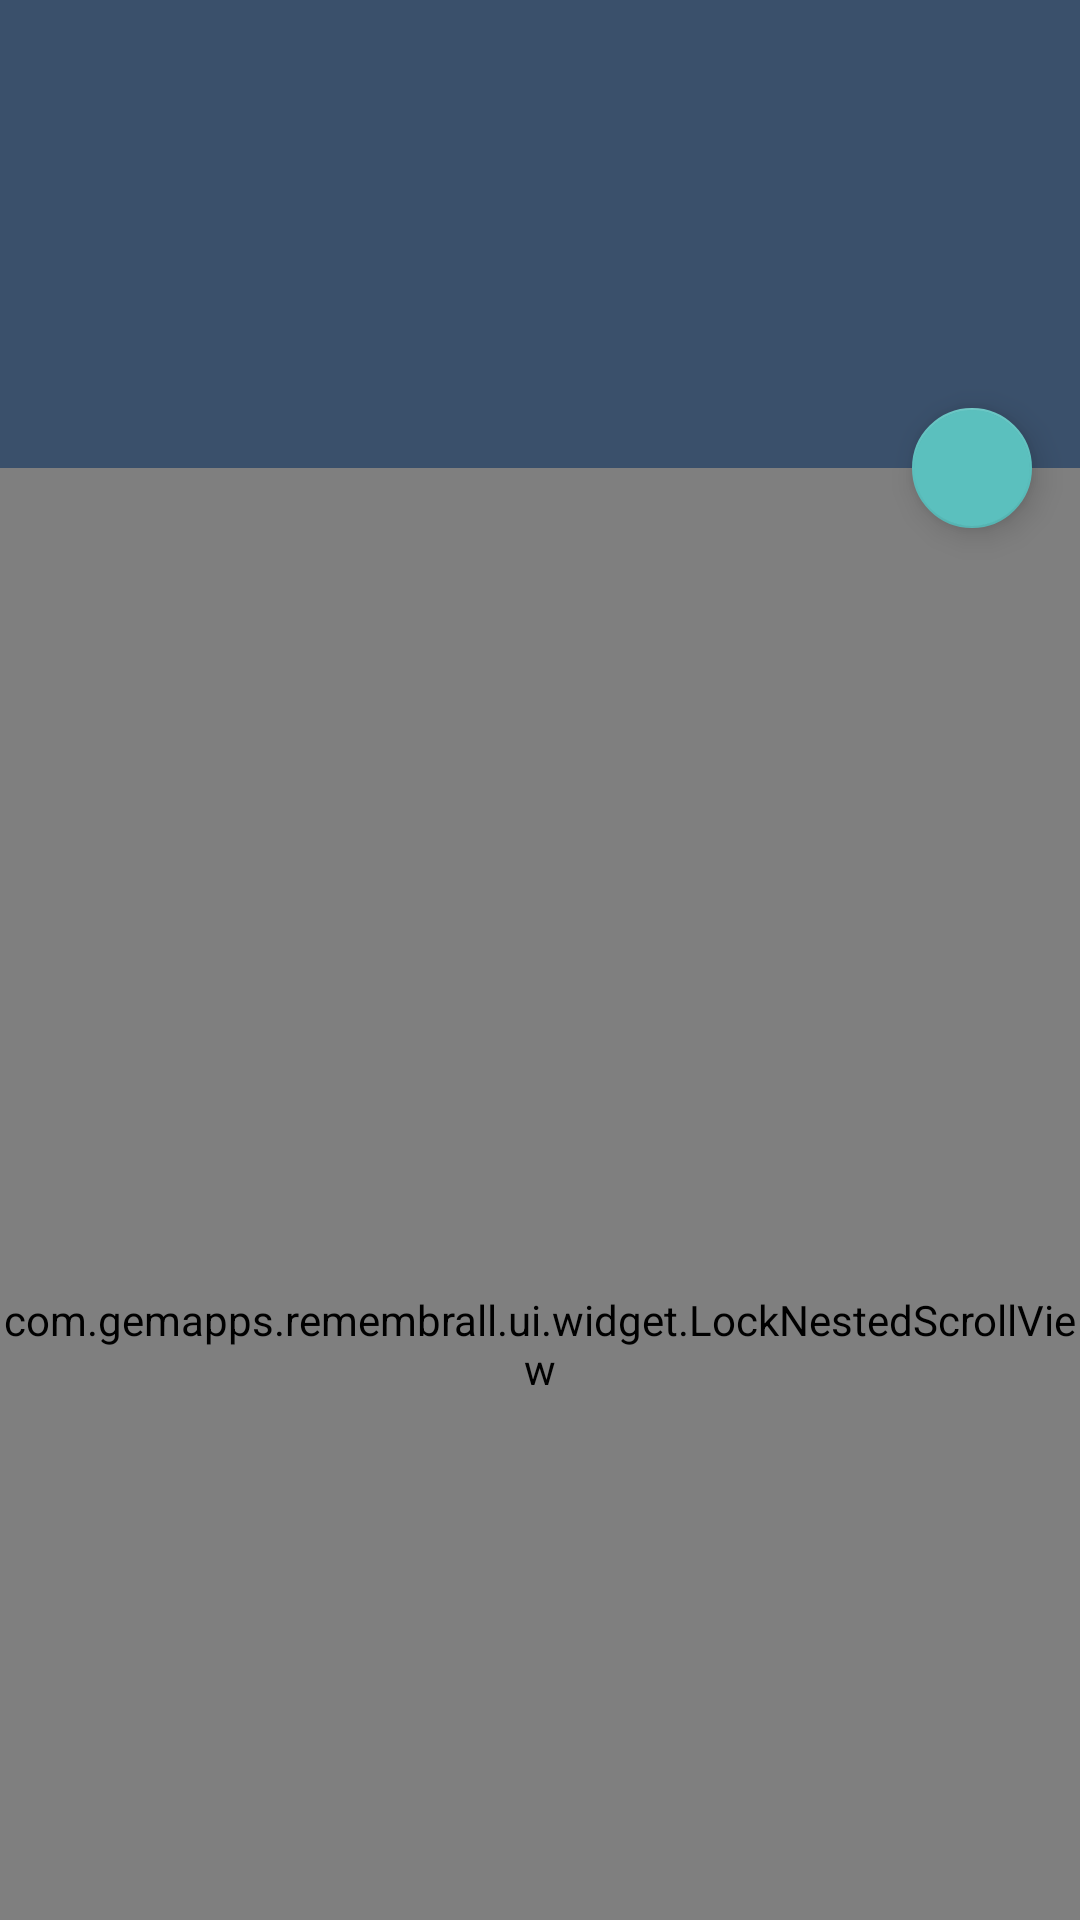

Reconstruct the res/layout file that produces this screen, plus the resources it refers to.
<!-- AndroidManifest.xml: application theme AppTheme -->
<!-- res/layout/fragment_remembrall_detail.xml -->
<android.support.design.widget.CoordinatorLayout
    xmlns:android="http://schemas.android.com/apk/res/android"
    xmlns:app="http://schemas.android.com/apk/res-auto"
    xmlns:tools="http://schemas.android.com/tools"
    android:layout_width="match_parent"
    android:layout_height="match_parent"
    android:fitsSystemWindows="true"
    tools:context="com.gemapps.remembrall.ui.RemembrallDetailFragment">

    <android.support.design.widget.AppBarLayout
        android:id="@+id/appbar"
        android:layout_width="match_parent"
        android:layout_height="wrap_content"
        android:theme="@style/AppTheme.AppBarOverlay">

        <android.support.v7.widget.Toolbar
            android:id="@+id/toolbar"
            android:layout_width="match_parent"
            android:layout_height="156dp"
            app:layout_scrollFlags="scroll|exitUntilCollapsed"
            android:minHeight="?attr/actionBarSize"
            app:popupTheme="@style/AppTheme.PopupOverlay">

            <LinearLayout
                android:layout_width="wrap_content"
                android:layout_height="wrap_content"
                android:layout_gravity="end"
                android:layout_marginEnd="@dimen/activity_horizontal_margin"
                android:orientation="vertical">

                <ImageView
                    android:id="@+id/client_sign_image"
                    android:layout_width="150dp"
                    android:layout_height="80dp"
                    android:layout_marginBottom="8dp"
                    android:contentDescription="@string/client_sign"
                    android:scaleType="centerCrop"
                    tools:src="@drawable/ic_done_white_24px"/>

                <TextView
                    android:id="@+id/client_name_text"
                    android:layout_width="wrap_content"
                    android:layout_height="wrap_content"
                    android:layout_gravity="end"
                    android:textColor="@android:color/white"
                    android:textSize="16sp"
                    android:textStyle="bold"
                    tools:text="Eduardo Graciano"/>

            </LinearLayout>
        </android.support.v7.widget.Toolbar>
    </android.support.design.widget.AppBarLayout>

    <include layout="@layout/edition_form"/>

    <android.support.design.widget.FloatingActionButton
        android:id="@+id/fab"
        android:layout_width="wrap_content"
        android:layout_height="wrap_content"
        app:fabSize="mini"
        app:layout_anchor="@id/toolbar"
        app:layout_anchorGravity="end|bottom"
        android:layout_marginEnd="@dimen/fab_margin"
        app:srcCompat="@drawable/ic_done_white_24px"/>

</android.support.design.widget.CoordinatorLayout>
<!-- res/layout/edition_form.xml (included above) -->
<?xml version="1.0" encoding="utf-8"?>
<com.gemapps.remembrall.ui.widget.LockNestedScrollView
    xmlns:android="http://schemas.android.com/apk/res/android"
    xmlns:app="http://schemas.android.com/apk/res-auto"
    android:id="@+id/nested_scroll"
    android:layout_width="match_parent"
    android:layout_height="match_parent"
    app:layout_behavior="@string/appbar_scrolling_view_behavior">

    <LinearLayout
        android:layout_width="match_parent"
        android:layout_height="wrap_content"
        android:layout_marginEnd="@dimen/activity_horizontal_margin"
        android:orientation="vertical">

        <include layout="@layout/form_user_creation"/>

        <include layout="@layout/form_device_creation"/>

        <include layout="@layout/form_alarm_creation"/>

    </LinearLayout>

</com.gemapps.remembrall.ui.widget.LockNestedScrollView>
<!-- res/layout/form_user_creation.xml (included above) -->
<?xml version="1.0" encoding="utf-8"?>
<LinearLayout
    xmlns:android="http://schemas.android.com/apk/res/android"
    xmlns:app="http://schemas.android.com/apk/res-auto"
    android:layout_width="match_parent"
    android:layout_height="match_parent"
    android:layout_marginTop="@dimen/activity_vertical_margin"
    android:orientation="horizontal">

    <ImageView
        android:layout_width="wrap_content"
        android:layout_height="wrap_content"
        android:layout_marginEnd="@dimen/activity_horizontal_margin"
        android:layout_marginStart="@dimen/activity_horizontal_margin"
        android:layout_marginTop="@dimen/activity_vertical_margin"
        app:srcCompat="@drawable/ic_person_black_24px"/>

    <LinearLayout
        android:layout_width="0dp"
        android:layout_height="wrap_content"
        android:layout_weight="1"
        android:orientation="vertical">


        <android.support.design.widget.TextInputLayout
            android:layout_width="match_parent"
            android:layout_height="wrap_content"
            android:layout_gravity="center">

            <com.gemapps.remembrall.ui.widget.validationedittext.TextValidationEditText
                android:id="@+id/form_first_name_edit"
                android:layout_width="match_parent"
                android:layout_height="wrap_content"
                android:hint="@string/first_name"
                android:inputType="textPersonName"
                android:nextFocusDown="@+id/form_last_name_edit"/>
        </android.support.design.widget.TextInputLayout>

        <android.support.design.widget.TextInputLayout
            android:layout_width="match_parent"
            android:layout_height="wrap_content"
            android:layout_gravity="center">

            <com.gemapps.remembrall.ui.widget.validationedittext.TextValidationEditText
                android:id="@+id/form_last_name_edit"
                android:layout_width="match_parent"
                android:layout_height="wrap_content"
                android:hint="@string/last_name"
                android:inputType="textPersonName"
                android:nextFocusDown="@+id/form_id_card_edit"/>
        </android.support.design.widget.TextInputLayout>


        <android.support.design.widget.TextInputLayout
            android:layout_width="match_parent"
            android:layout_height="wrap_content"
            android:layout_gravity="center">

            <com.gemapps.remembrall.ui.widget.validationedittext.TextValidationEditText
                android:id="@+id/form_id_card_edit"
                android:layout_width="match_parent"
                android:layout_height="wrap_content"
                android:hint="@string/id_card"
                android:inputType="number"
                android:nextFocusDown="@+id/form_address_edit"/>
        </android.support.design.widget.TextInputLayout>

        <android.support.design.widget.TextInputLayout
            android:layout_width="match_parent"
            android:layout_height="wrap_content"
            android:layout_gravity="center">

            <com.gemapps.remembrall.ui.widget.validationedittext.TextValidationEditText
                android:id="@+id/form_address_edit"
                android:layout_width="match_parent"
                android:layout_height="wrap_content"
                android:hint="@string/address"
                android:nextFocusDown="@+id/form_email_edit"/>
        </android.support.design.widget.TextInputLayout>

        <android.support.design.widget.TextInputLayout
            android:layout_width="match_parent"
            android:layout_height="wrap_content"
            android:layout_gravity="center">

            <com.gemapps.remembrall.ui.widget.validationedittext.EmailValidationEditText
                android:id="@+id/form_email_edit"
                android:layout_width="match_parent"
                android:layout_height="wrap_content"
                android:hint="@string/email"
                android:inputType="textEmailAddress"
                android:nextFocusDown="@+id/form_home_phone_edit"/>
        </android.support.design.widget.TextInputLayout>

        <LinearLayout
            android:layout_width="match_parent"
            android:layout_height="wrap_content"
            android:baselineAligned="false"
            android:orientation="horizontal">

            <android.support.design.widget.TextInputLayout
                android:layout_width="0dp"
                android:layout_height="wrap_content"
                android:layout_gravity="center"
                android:layout_weight="1">

                <com.gemapps.remembrall.ui.widget.validationedittext.TextValidationEditText
                    android:id="@+id/form_home_phone_edit"
                    android:layout_width="match_parent"
                    android:layout_height="wrap_content"
                    android:hint="@string/home_phone"
                    android:inputType="phone"
                    android:nextFocusDown="@+id/form_mobile_phone_edit"/>
            </android.support.design.widget.TextInputLayout>

            <android.support.design.widget.TextInputLayout
                android:layout_width="0dp"
                android:layout_height="wrap_content"
                android:layout_gravity="center"
                android:layout_weight="1">

                <com.gemapps.remembrall.ui.widget.validationedittext.TextValidationEditText
                    android:id="@+id/form_mobile_phone_edit"
                    android:layout_width="match_parent"
                    android:layout_height="wrap_content"
                    android:hint="@string/mobile_phone"
                    android:inputType="phone"/>
            </android.support.design.widget.TextInputLayout>

        </LinearLayout>

    </LinearLayout>

</LinearLayout>
<!-- res/layout/form_device_creation.xml (included above) -->
<?xml version="1.0" encoding="utf-8"?>
<LinearLayout
    xmlns:android="http://schemas.android.com/apk/res/android"
    android:layout_width="match_parent"
    android:layout_height="match_parent"
    xmlns:app="http://schemas.android.com/apk/res-auto"
    android:layout_marginTop="@dimen/activity_vertical_margin"
    android:orientation="horizontal">

    <ImageView
        android:layout_width="wrap_content"
        android:layout_height="wrap_content"
        android:layout_marginStart="@dimen/activity_horizontal_margin"
        android:layout_marginTop="@dimen/activity_vertical_margin"
        android:layout_marginEnd="@dimen/activity_horizontal_margin"
        app:srcCompat="@drawable/ic_devices_black_24px"/>

    <LinearLayout
        android:layout_width="0dp"
        android:layout_height="wrap_content"
        android:layout_weight="1"
        android:orientation="vertical">

        <LinearLayout
            android:layout_width="match_parent"
            android:layout_height="wrap_content"
            android:orientation="horizontal">

            <android.support.design.widget.TextInputLayout
                android:layout_width="0dp"
                android:layout_height="wrap_content"
                android:layout_weight="1"
                android:layout_gravity="center">

                <android.support.design.widget.TextInputEditText
                    android:id="@+id/form_equip_label_edit"
                    android:layout_width="match_parent"
                    android:layout_height="wrap_content"
                    android:nextFocusDown="@+id/form_equip_num_edit"
                    android:hint="@string/first_name"/>
            </android.support.design.widget.TextInputLayout>

            <android.support.design.widget.TextInputLayout
                android:layout_width="0dp"
                android:layout_height="wrap_content"
                android:layout_weight="1"
                android:layout_gravity="center">

                <android.support.design.widget.TextInputEditText
                    android:id="@+id/form_equip_num_edit"
                    android:layout_width="match_parent"
                    android:layout_height="wrap_content"
                    android:nextFocusDown="@+id/form_tester_num_edit"
                    android:hint="@string/equip_number"/>
            </android.support.design.widget.TextInputLayout>

        </LinearLayout>


        <LinearLayout
            android:layout_width="match_parent"
            android:layout_height="wrap_content"
            android:orientation="horizontal">

            <android.support.design.widget.TextInputLayout
                android:layout_width="0dp"
                android:layout_height="wrap_content"
                android:layout_weight="1"
                android:layout_gravity="center">

                <android.support.design.widget.TextInputEditText
                    android:id="@+id/form_tester_num_edit"
                    android:layout_width="match_parent"
                    android:layout_height="wrap_content"
                    android:nextFocusDown="@+id/form_terminal_num_edit"
                    android:hint="@string/tester_number"/>
            </android.support.design.widget.TextInputLayout>

            <android.support.design.widget.TextInputLayout
                android:layout_width="0dp"
                android:layout_height="wrap_content"
                android:layout_weight="1"
                android:layout_gravity="center">

                <android.support.design.widget.TextInputEditText
                    android:id="@+id/form_terminal_num_edit"
                    android:layout_width="match_parent"
                    android:layout_height="wrap_content"
                    android:nextFocusDown="@+id/form_description_edit"
                    android:hint="@string/terminal_number"/>

            </android.support.design.widget.TextInputLayout>

        </LinearLayout>

        <android.support.design.widget.TextInputLayout
            android:layout_width="match_parent"
            android:layout_height="wrap_content"
            android:layout_gravity="center">

            <android.support.design.widget.TextInputEditText
                android:id="@+id/form_description_edit"
                android:layout_width="match_parent"
                android:layout_height="wrap_content"
                android:gravity="top"
                android:hint="@string/description"/>

        </android.support.design.widget.TextInputLayout>

    </LinearLayout>

</LinearLayout>
<!-- res/layout/form_alarm_creation.xml (included above) -->
<?xml version="1.0" encoding="utf-8"?>
<LinearLayout
    xmlns:android="http://schemas.android.com/apk/res/android"
    xmlns:app="http://schemas.android.com/apk/res-auto"
    android:layout_width="match_parent"
    android:layout_height="match_parent"
    android:layout_marginTop="@dimen/activity_vertical_margin"
    android:orientation="horizontal">

    <ImageView
        android:layout_width="wrap_content"
        android:layout_height="wrap_content"
        android:layout_marginEnd="@dimen/activity_horizontal_margin"
        android:layout_marginStart="@dimen/activity_horizontal_margin"
        android:layout_marginTop="@dimen/activity_vertical_margin"
        app:srcCompat="@drawable/ic_alarm_black_24px"/>

    <LinearLayout
        android:layout_width="match_parent"
        android:layout_height="wrap_content"
        android:orientation="vertical">

        <LinearLayout
            android:layout_width="match_parent"
            android:layout_height="wrap_content"
            android:orientation="horizontal">

            <LinearLayout
                android:layout_width="0dp"
                android:layout_height="wrap_content"
                android:layout_weight="1"
                android:orientation="vertical">

                <TextView
                    android:id="@+id/form_start_day_text"
                    android:layout_width="wrap_content"
                    android:layout_height="wrap_content"
                    android:text="Hoy"
                    android:textStyle="bold"/>

                <Space
                    android:layout_width="0dp"
                    android:layout_height="match_parent"
                    android:layout_weight="1"/>

                <Button
                    android:id="@+id/form_select_start_day_button"
                    android:layout_width="wrap_content"
                    android:layout_height="wrap_content"
                    android:text="set time"/>

            </LinearLayout>

            <LinearLayout
                android:layout_width="0dp"
                android:layout_height="wrap_content"
                android:layout_weight="1"
                android:orientation="vertical">

                <TextView
                    android:id="@+id/form_end_day_text"
                    android:layout_width="wrap_content"
                    android:layout_height="wrap_content"
                    android:text="Vence"
                    android:textStyle="bold"/>

                <Space
                    android:layout_width="0dp"
                    android:layout_height="match_parent"
                    android:layout_weight="1"/>

                <Button
                    android:id="@+id/form_select_end_day_button"
                    android:layout_width="wrap_content"
                    android:layout_height="wrap_content"
                    android:text="set time"/>
            </LinearLayout>


        </LinearLayout>

        <android.support.design.widget.TextInputLayout
            android:layout_width="match_parent"
            android:layout_height="wrap_content"
            android:layout_gravity="center">

            <android.support.design.widget.TextInputEditText
                android:id="@+id/form_price_edit"
                android:layout_width="wrap_content"
                android:layout_height="wrap_content"
                android:layout_gravity="end"
                android:hint="@string/price"
                android:minWidth="@dimen/form_min_width"
                android:textAlignment="textEnd"/>

        </android.support.design.widget.TextInputLayout>

    </LinearLayout>


</LinearLayout>
<!-- resources referenced by this layout -->
<resources>
  <dimen name="activity_horizontal_margin">16dp</dimen>
  <dimen name="activity_vertical_margin">16dp</dimen>
  <dimen name="fab_margin">16dp</dimen>
  <dimen name="form_min_width">100dp</dimen>
  <!-- drawable ic_alarm_black_24px (drawable) -->
  <vector xmlns:android="http://schemas.android.com/apk/res/android"
          android:width="24dp"
          android:height="24dp"
          android:alpha="0.54"
          android:viewportWidth="24.0"
          android:viewportHeight="24.0">
      <path
          android:pathData="M22,5.72l-4.6,-3.86 -1.29,1.53 4.6,3.86L22,5.72zM7.88,3.39L6.6,1.86 2,5.71l1.29,1.53 4.59,-3.85zM12.5,8L11,8v6l4.75,2.85 0.75,-1.23 -4,-2.37L12.5,8zM12,4c-4.97,0 -9,4.03 -9,9s4.02,9 9,9c4.97,0 9,-4.03 9,-9s-4.03,-9 -9,-9zM12,20c-3.87,0 -7,-3.13 -7,-7s3.13,-7 7,-7 7,3.13 7,7 -3.13,7 -7,7z"
          android:fillColor="#000000"/>
  </vector>
  <!-- drawable ic_devices_black_24px (drawable) -->
  <vector android:alpha="0.54" android:height="24dp"
      android:viewportHeight="24.0" android:viewportWidth="24.0"
      android:width="24dp" xmlns:android="http://schemas.android.com/apk/res/android">
      <path android:fillColor="#000000" android:pathData="M4,6h18L22,4L4,4c-1.1,0 -2,0.9 -2,2v11L0,17v3h14v-3L4,17L4,6zM23,8h-6c-0.55,0 -1,0.45 -1,1v10c0,0.55 0.45,1 1,1h6c0.55,0 1,-0.45 1,-1L24,9c0,-0.55 -0.45,-1 -1,-1zM22,17h-4v-7h4v7z"/>
  </vector>
  <!-- drawable ic_person_black_24px (drawable) -->
  <vector android:alpha="0.54" android:height="24dp"
      android:viewportHeight="24.0" android:viewportWidth="24.0"
      android:width="24dp" xmlns:android="http://schemas.android.com/apk/res/android">
      <path android:fillColor="#000000" android:pathData="M12,12c2.21,0 4,-1.79 4,-4s-1.79,-4 -4,-4 -4,1.79 -4,4 1.79,4 4,4zM12,14c-2.67,0 -8,1.34 -8,4v2h16v-2c0,-2.66 -5.33,-4 -8,-4z"/>
  </vector>
  <string name="address">Dirección</string>
  <string name="client_sign">Firma del cliente</string>
  <string name="description">Obsevacion</string>
  <string name="email">Email</string>
  <string name="equip_number">N equipo</string>
  <string name="first_name">Nombre</string>
  <string name="home_phone">Tel. casa</string>
  <string name="id_card">DNI</string>
  <string name="last_name">Apellido</string>
  <string name="mobile_phone">Celular</string>
  <string name="price">Importe</string>
  <string name="terminal_number">Num terminal</string>
  <string name="tester_number">Probador</string>
  <style name="AppTheme.AppBarOverlay" parent="ThemeOverlay.AppCompat.Dark.ActionBar">
          <item name="android:windowIsTranslucent">true</item>
      </style>
  <style name="AppTheme.PopupOverlay" parent="ThemeOverlay.AppCompat.Light">
          <item name="android:windowIsTranslucent">true</item>
      </style>
  <style name="AppTheme" parent="Theme.AppCompat.Light.NoActionBar">
          
          <item name="colorPrimary">@color/colorPrimary</item>
          <item name="colorPrimaryDark">@color/colorPrimaryDark</item>
          <item name="colorAccent">@color/colorAccent</item>
  
      </style>
  <color name="colorPrimary">#3A506B</color>
  <color name="colorPrimaryDark">#304258</color>
  <color name="colorAccent">#5BC0BE</color>
</resources>
